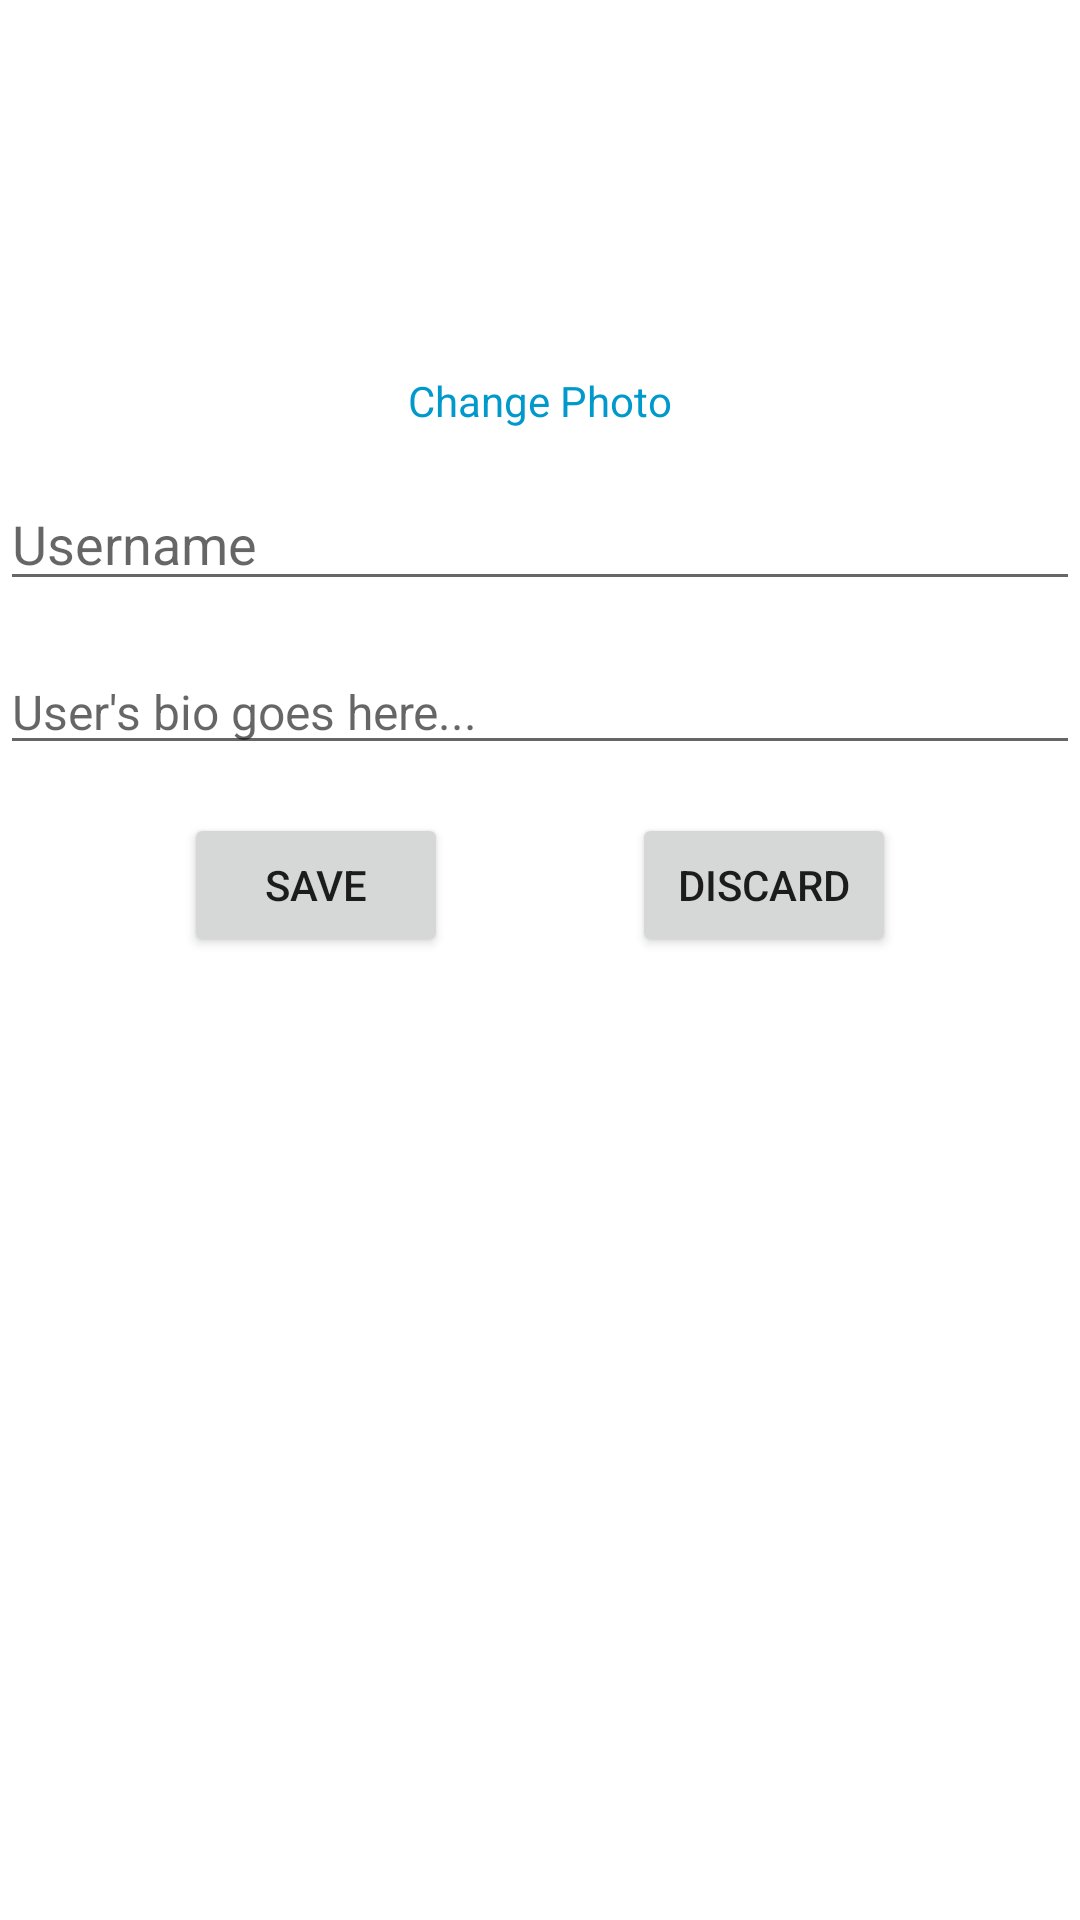

Android layout source for this screen:
<!-- AndroidManifest.xml: application theme Theme.PicturePerfect -->
<!-- res/layout/fragment_profile_settings.xml -->
<?xml version="1.0" encoding="utf-8"?>
<androidx.constraintlayout.widget.ConstraintLayout
    xmlns:android="http://schemas.android.com/apk/res/android"
    xmlns:app="http://schemas.android.com/apk/res-auto"
    xmlns:tools="http://schemas.android.com/tools"
    android:layout_width="match_parent"
    android:layout_height="match_parent"
    android:paddingTop="0dp"
    tools:context=".ui.profile.ProfileSettingsFragment">

    
    <ImageView
        android:id="@+id/image_profile"
        android:layout_width="100dp"
        android:layout_height="100dp"
        android:src="@drawable/profile"
        app:layout_constraintStart_toStartOf="parent"
        app:layout_constraintEnd_toEndOf="parent"
        app:layout_constraintTop_toTopOf="parent"
        android:layout_marginTop="16dp"
        android:layout_marginStart="16dp"
        android:layout_marginEnd="16dp"/>

    
    <TextView
        android:id="@+id/text_change_photo"
        android:layout_width="wrap_content"
        android:layout_height="wrap_content"
        android:text="Change Photo"
        android:textColor="@android:color/holo_blue_dark"
        android:clickable="true"
        android:focusable="true"
        app:layout_constraintStart_toStartOf="parent"
        app:layout_constraintEnd_toEndOf="parent"
        app:layout_constraintTop_toBottomOf="@id/image_profile"
        android:layout_marginTop="8dp"
        android:onClick="onChangePhotoClicked"
        android:layout_marginStart="16dp"
        android:layout_marginEnd="16dp" />

    
    <EditText
        android:id="@+id/edit_username"
        android:layout_width="match_parent"
        android:layout_height="wrap_content"
        android:hint="Username"
        android:textSize="18sp"
        app:layout_constraintStart_toStartOf="parent"
        app:layout_constraintEnd_toEndOf="parent"
        app:layout_constraintTop_toBottomOf="@id/text_change_photo"
        android:layout_marginTop="16dp"/>

    
    <EditText
        android:id="@+id/edit_bio"
        android:layout_width="match_parent"
        android:layout_height="wrap_content"
        android:hint="User's bio goes here..."
        android:textSize="16sp"
        app:layout_constraintStart_toStartOf="parent"
        app:layout_constraintEnd_toEndOf="parent"
        app:layout_constraintTop_toBottomOf="@id/edit_username"
        android:layout_marginTop="16dp"/>

    
    <Button
        android:id="@+id/btn_save"
        android:layout_width="wrap_content"
        android:layout_height="wrap_content"
        android:text="Save"
        app:layout_constraintStart_toStartOf="parent"
        app:layout_constraintEnd_toStartOf="@id/btn_discard"
        app:layout_constraintTop_toBottomOf="@id/edit_bio"
        android:layout_marginTop="16dp"
        android:layout_marginEnd="8dp"
        android:layout_marginBottom="16dp"
        android:layout_marginStart="16dp"
        android:onClick="onSaveClicked" />

    
    <Button
        android:id="@+id/btn_discard"
        android:layout_width="wrap_content"
        android:layout_height="wrap_content"
        android:text="Discard"
        app:layout_constraintStart_toEndOf="@id/btn_save"
        app:layout_constraintEnd_toEndOf="parent"
        app:layout_constraintTop_toTopOf="@id/btn_save"
        android:layout_marginStart="8dp"
        android:layout_marginEnd="16dp"
        android:layout_marginBottom="16dp"
        android:onClick="onDiscardClicked" />

</androidx.constraintlayout.widget.ConstraintLayout>
<!-- resources referenced by this layout -->
<resources>
  <style name="Theme.PicturePerfect" parent="Theme.MaterialComponents.DayNight.NoActionBar">
          
          <item name="colorPrimary">@color/purple_500</item>
          <item name="colorPrimaryVariant">@color/purple_700</item>
          <item name="colorOnPrimary">@color/white</item>
          
          <item name="colorSecondary">@color/teal_200</item>
          <item name="colorSecondaryVariant">@color/teal_700</item>
          <item name="colorOnSecondary">@color/black</item>
          
          <item name="android:statusBarColor">?attr/colorPrimaryVariant</item>
          
      </style>
  <color name="purple_500">#FF6200EE</color>
  <color name="purple_700">#FF3700B3</color>
  <color name="white">#fff</color>
  <color name="teal_200">#FF03DAC5</color>
  <color name="teal_700">#FF018786</color>
  <color name="black">#000000</color>
</resources>
